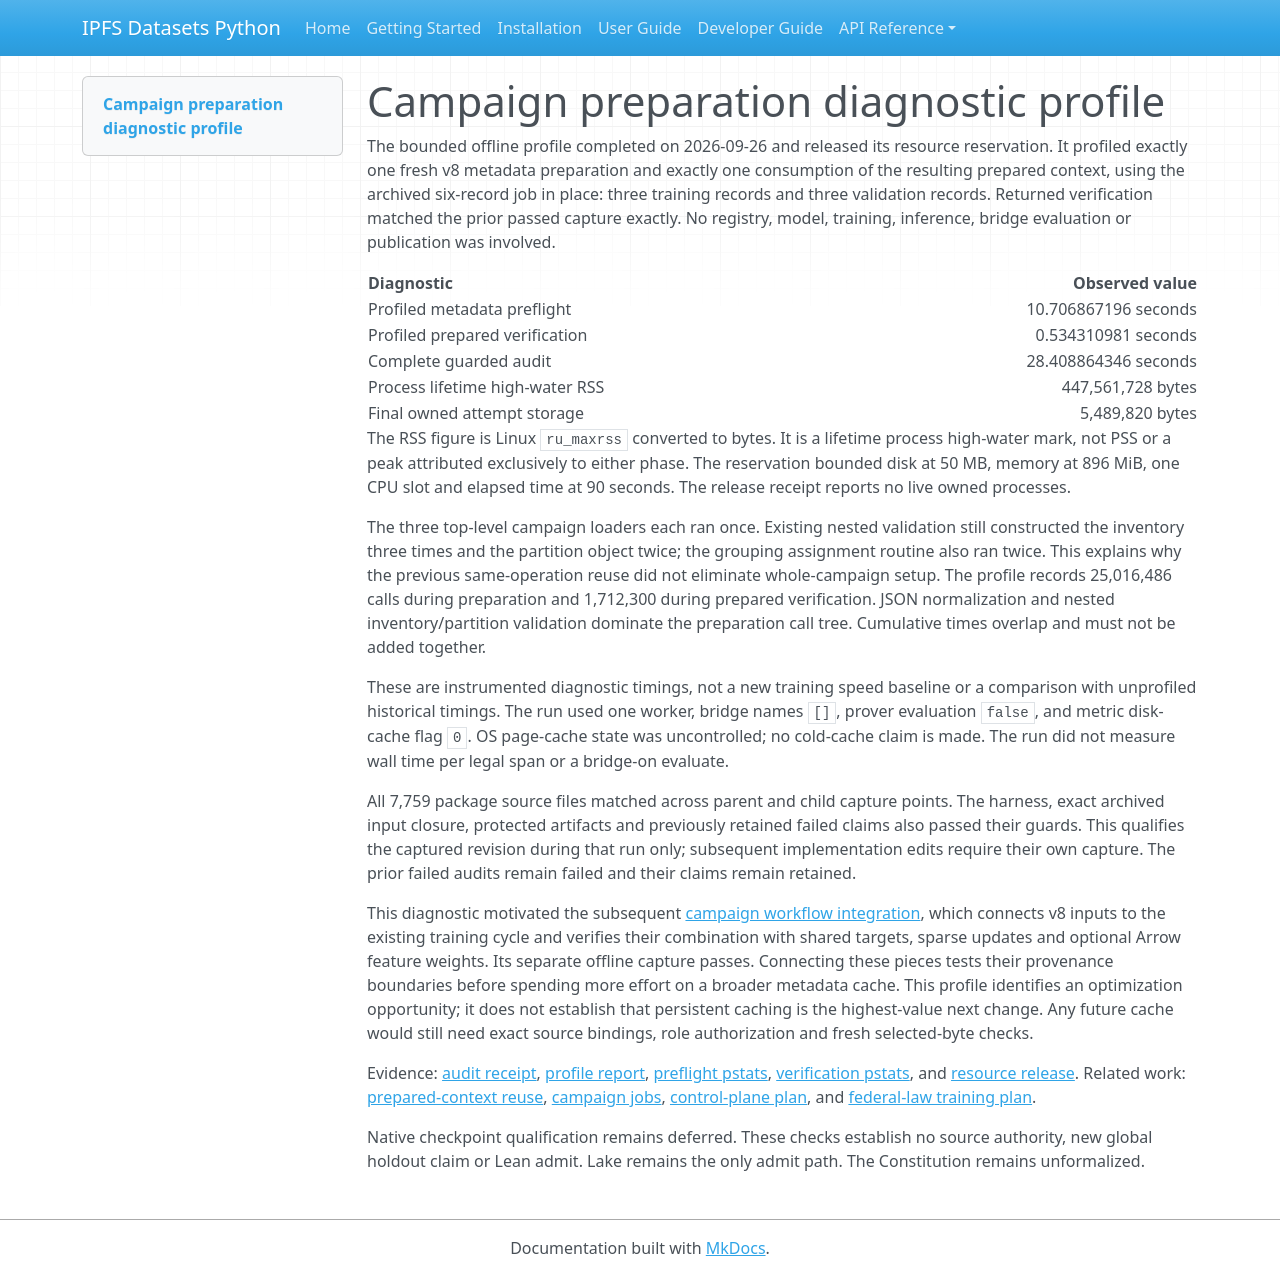

repository: endomorphosis/ipfs_datasets_py · page: implementation/reports/autoencoder_campaign_preflight_profile/index.html · generator: mkdocs

# Campaign preparation diagnostic profile

The bounded offline profile completed on 2026-09-26 and released its resource
reservation. It profiled exactly one fresh v8 metadata preparation and exactly
one consumption of the resulting prepared context, using the archived six-record
job in place: three training records and three validation records. Returned
verification matched the prior passed capture exactly. No registry, model,
training, inference, bridge evaluation or publication was involved.

| Diagnostic | Observed value |
|---|---:|
| Profiled metadata preflight | 10.706867196 seconds |
| Profiled prepared verification | 0.534310981 seconds |
| Complete guarded audit | 28.408864346 seconds |
| Process lifetime high-water RSS | 447,561,728 bytes |
| Final owned attempt storage | 5,489,820 bytes |

The RSS figure is Linux `ru_maxrss` converted to bytes. It is a lifetime process
high-water mark, not PSS or a peak attributed exclusively to either phase. The
reservation bounded disk at 50 MB, memory at 896 MiB, one CPU slot and elapsed
time at 90 seconds. The release receipt reports no live owned processes.

The three top-level campaign loaders each ran once. Existing nested validation
still constructed the inventory three times and the partition object twice;
the grouping assignment routine also ran twice. This explains why the previous
same-operation reuse did not eliminate whole-campaign setup. The profile records
25,016,486 calls during preparation and 1,712,300 during prepared verification.
JSON normalization and nested inventory/partition validation dominate the
preparation call tree. Cumulative times overlap and must not be added together.

These are instrumented diagnostic timings, not a new training speed baseline
or a comparison with unprofiled historical timings. The run used one worker,
bridge names `[]`, prover evaluation `false`, and metric disk-cache flag `0`.
OS page-cache state was uncontrolled; no cold-cache claim is made. The run
did not measure wall time per legal span or a bridge-on evaluate.

All 7,759 package source files matched across parent and child capture points.
The harness, exact archived input closure, protected artifacts and previously
retained failed claims also passed their guards. This qualifies the captured
revision during that run only; subsequent implementation edits require their
own capture. The prior failed audits remain failed and their claims remain
retained.

This diagnostic motivated the subsequent
[campaign workflow integration](autoencoder_campaign_workflow.md), which connects
v8 inputs to the existing training cycle and verifies their combination with
shared targets, sparse updates and optional Arrow feature weights. Its separate
offline capture passes. Connecting these pieces tests their provenance
boundaries before spending more effort on a broader metadata cache.
This profile identifies an optimization opportunity; it does
not establish that persistent caching is the highest-value next change. Any
future cache would still need exact source bindings, role authorization and
fresh selected-byte checks.

Evidence: [audit receipt](../../../workspace/test-logs/federal-corpus-audits/campaign-preflight-profile-20260926/profile-r1/audit-receipt.json),
[profile report](../../../workspace/test-logs/federal-corpus-audits/campaign-preflight-profile-20260926/profile-r1/profile/profile-report.json),
[preflight pstats](../../../workspace/test-logs/federal-corpus-audits/campaign-preflight-profile-20260926/profile-r1/profile/preflight.pstats),
[verification pstats](../../../workspace/test-logs/federal-corpus-audits/campaign-preflight-profile-20260926/profile-r1/profile/verification.pstats),
and [resource release](../../../workspace/test-logs/federal-corpus-audits/campaign-preflight-profile-20260926/profile-r1/resource-release.json).
Related work: [prepared-context reuse](autoencoder_prepared_campaign_inputs.md),
[campaign jobs](autoencoder_campaign_training_jobs.md),
[control-plane plan](../plans/AUTOENCODER_DUCKDB_DUCKLAKE_TRAINING_PLAN.md), and
[federal-law training plan](../plans/FEDERAL_LAW_END_TO_END_TRAINING_PLAN.md).

Native checkpoint qualification remains deferred. These checks establish no
source authority, new global holdout claim or Lean admit. Lake remains the only
admit path. The Constitution remains unformalized.
